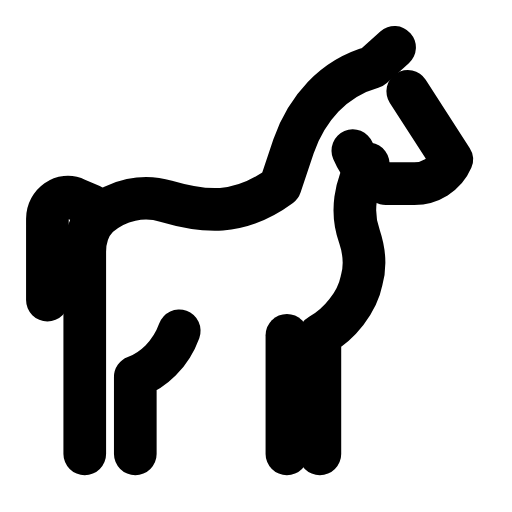
t = 0.00 s
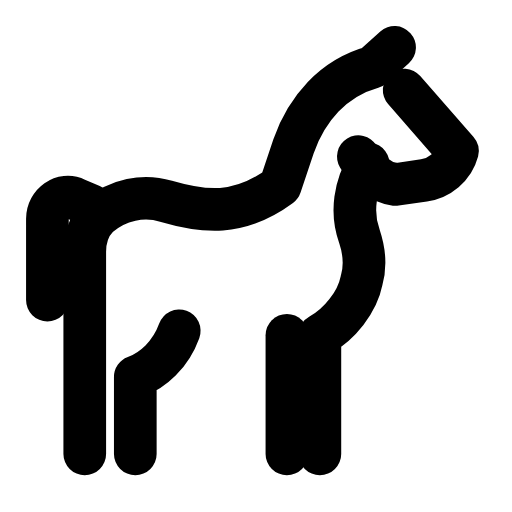
t = 0.29 s
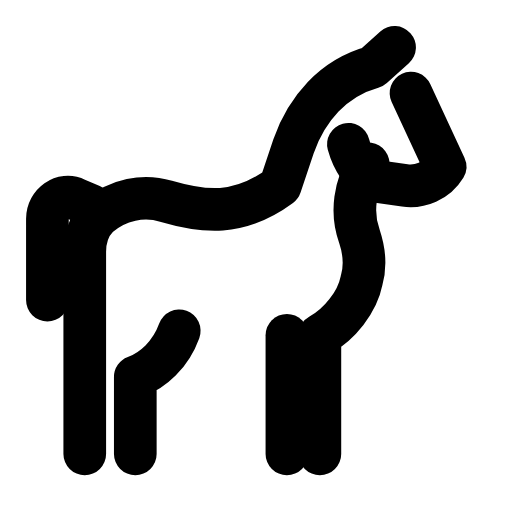
t = 0.60 s
t = 0.88 s: frame unchanged from t = 0.00 s, image omitted
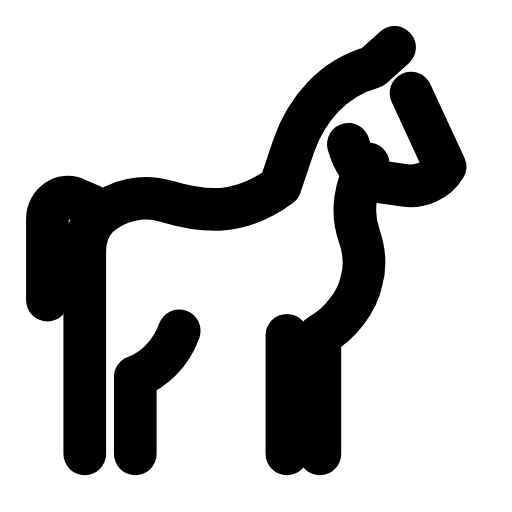
t = 1.19 s
t = 1.50 s: frame unchanged from t = 0.00 s, image omitted

The animated SVG that drew these frames (rendered in a browser with its animation timeline set to each time). Animation: 1 SMIL element (animateTransform=1); one cycle of 1.80 s, repeats indefinitely.

<svg xmlns="http://www.w3.org/2000/svg" width="24" height="24" viewBox="0 0 24 24" fill="none"><g transform="translate(-0.353 -0.353) scale(1.03)"><g><animateTransform attributeName="transform" type="rotate" values="0 18.4 5.6;0 18.4 5.6;-10 18.4 5.6;8 18.4 5.6;0 18.4 5.6;0 18.4 5.6;8 18.4 5.6;-10 18.4 5.6;0 18.4 5.6;0 18.4 5.6;0 18.4 5.6" keyTimes="0;0.135;0.2475;0.36;0.45;0.6;0.66;0.735;0.81;0.9;1" dur="1.8s" repeatCount="indefinite" calcMode="spline" keySplines="0.16 1 0.3 1;0.16 1 0.3 1;0.16 1 0.3 1;0.16 1 0.3 1;0.16 1 0.3 1;0.16 1 0.3 1;0.16 1 0.3 1;0.16 1 0.3 1;0.16 1 0.3 1;0.16 1 0.3 1"/><path stroke="currentColor" stroke-width="1.942" stroke-linecap="round" stroke-linejoin="round" fill="none" d="M18.9 4.5L20.9 7.6C20.6 8.3 19.9 8.7 19.2 8.7L17.9 8.7C17.2 8.5 16.7 7.9 16.4 7.2"></path></g><path stroke="currentColor" stroke-width="1.942" stroke-linecap="round" stroke-linejoin="round" fill="none" d="M18.3 2.5L17.3 3.4C15.5 3.9 14.3 5.3 13.7 7L13.1 8.8C11.2 10.2 9.6 10 7.9 9.5C6.9 9.2 5.7 9.4 4.8 10.2C4.4 10.6 4.2 11.2 4.2 11.8L4.2 21"></path><path stroke="currentColor" stroke-width="1.942" stroke-linecap="round" stroke-linejoin="round" fill="none" d="M4.5 9.7L3.8 9.4C3.2 9.1 2.5 9.6 2.5 10.3L2.5 14"></path><path stroke="currentColor" stroke-width="1.942" stroke-linecap="round" stroke-linejoin="round" fill="none" d="M17.1 7.8C16.5 8.8 16.3 10 16.7 11.1C16.9 11.7 17 12.4 16.8 13.1C16.6 14.1 15.8 15.1 14.9 15.6L14.9 21"></path><path stroke="currentColor" stroke-width="1.942" stroke-linecap="round" stroke-linejoin="round" fill="none" d="M13.4 21L13.4 15.6"></path><path stroke="currentColor" stroke-width="1.942" stroke-linecap="round" stroke-linejoin="round" fill="none" d="M8.5 15.4C8.1 16.5 7.3 17.2 6.5 17.5L6.5 21"></path></g></svg>
